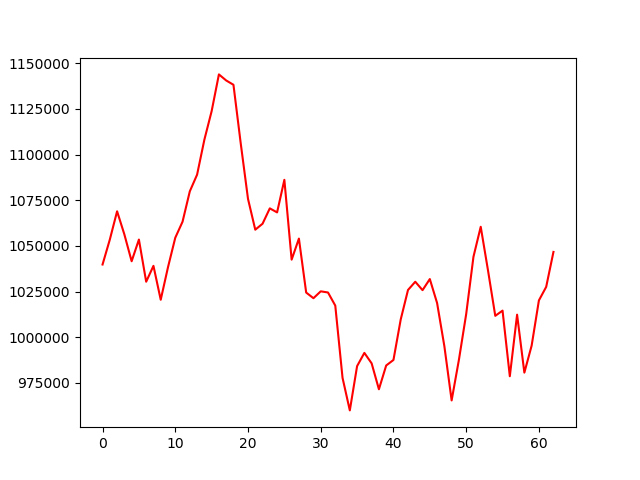

The file beside this chart, header and first rows:
, 0
0, 1039782
1, 1053443
2, 1068934
3, 1056280
4, 1041575
5, 1053458
6, 1030365
7, 1039047
8, 1020477
9, 1038321
10, 1054449
11, 1063227
12, 1079878
13, 1089011
14, 1108132
15, 1123782
16, 1143920
17, 1140595
18, 1138237
19, 1106132
20, 1075751
21, 1058857
22, 1062115
23, 1070543
24, 1068328
25, 1086174
26, 1042450
27, 1053987
28, 1024422
29, 1021333
30, 1025096
31, 1024462
32, 1017285
33, 977685
34, 959874
35, 984127
36, 991375
37, 985649
38, 971446
39, 984473
40, 987501
41, 1009699
42, 1025839
43, 1030349
44, 1025735
45, 1031824
46, 1018696
47, 995053
48, 965342
49, 987579
50, 1012629
51, 1044003
52, 1060463
53, 1036572
54, 1011672
55, 1014529
56, 978584
57, 1012309
58, 980559
59, 995345
... 3 more rows
